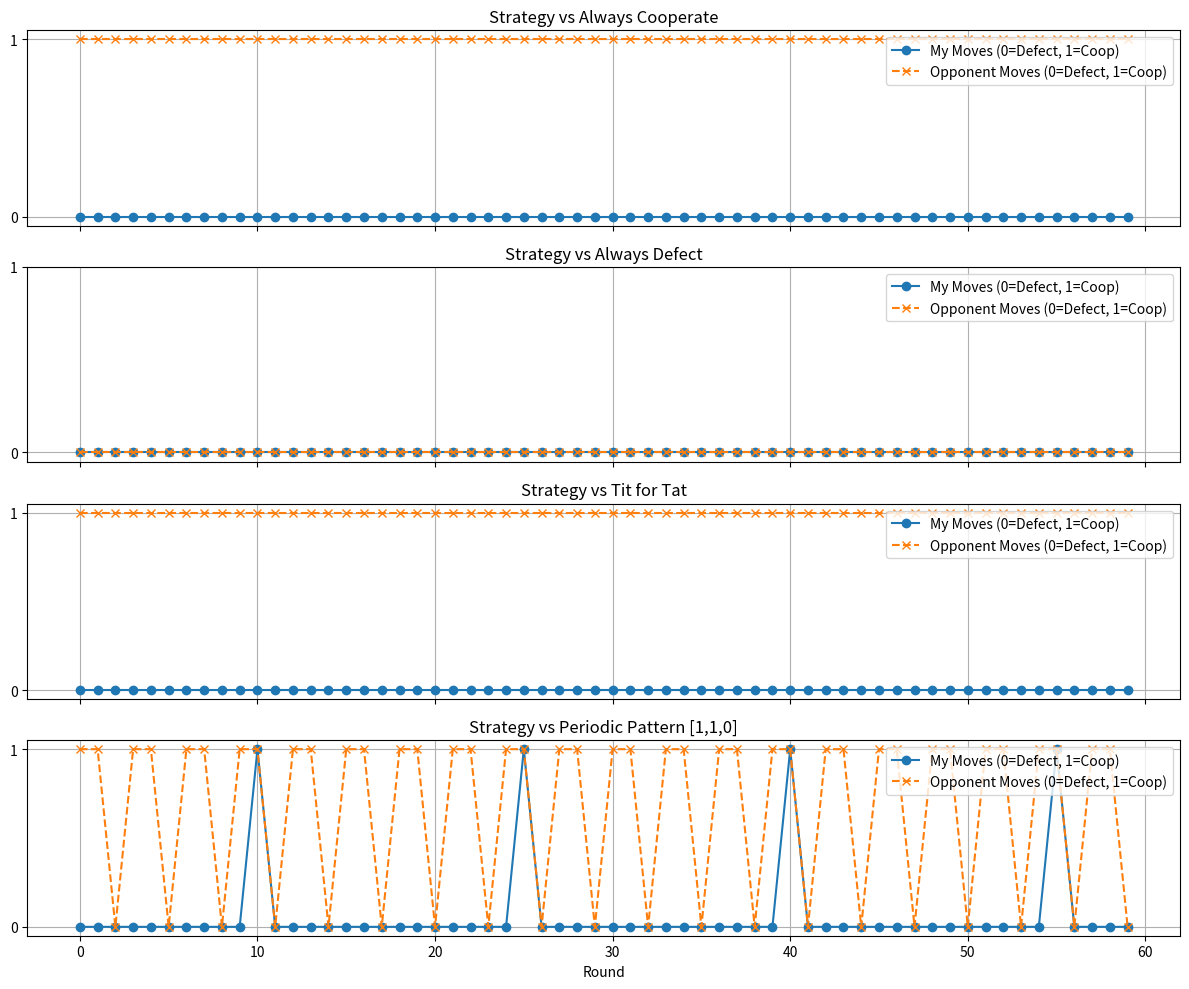

Generate this figure with matplotlib:
import matplotlib.pyplot as plt

# --- Strategy Function ---
def exploit_with_coop(my_history, opponent_history, rounds=None):
    """
    Strategy: Begins with defection, learns opponent pattern, punishes defection,
    and offers minimal cooperation to stay ahead in scoring.
    """
    turn = len(my_history)

    if turn == 0:
        return 0

    if opponent_history[-1] == 0:
        return 0

    def detect_pattern(history, min_len=2, max_len=5):
        for pattern_len in range(min_len, min(max_len, len(history) // 2) + 1):
            pattern = history[-pattern_len:]
            if history[-2 * pattern_len:-pattern_len] == pattern:
                return pattern
        return None

    pattern = detect_pattern(opponent_history)
    if pattern:
        predicted_move = pattern[(turn) % len(pattern)]
        if predicted_move == 1:
            return 0
        else:
            return 1 if turn % 5 == 0 else 0

    return 1 if turn % 7 == 0 else 0

# --- Opponent Strategies ---
def always_cooperate(_, __):
    return 1

def always_defect(_, __):
    return 0

def tit_for_tat(_, opponent_history):
    return 1 if not opponent_history else opponent_history[-1]

def periodic_pattern(_, __):
    pattern = [1, 1, 0]
    return pattern[len(__) % len(pattern)]

# --- Simulation Logic ---
def simulate(opponent_strategy, total_rounds=60):
    my_history = []
    opponent_history = []

    for _ in range(total_rounds):
        opponent_move = opponent_strategy(my_history, opponent_history)
        my_move = exploit_with_coop(my_history, opponent_history)
        my_history.append(my_move)
        opponent_history.append(opponent_move)

    return my_history, opponent_history

# --- Display Round-by-Round Simulation ---
def print_game_simulation(name, my_history, opponent_history):
    print(f"\nSimulation vs {name}")
    print(f"{'Round':>5} | {'Me':>2} | {'Opponent':>8}")
    print("-" * 24)
    for i, (me, opp) in enumerate(zip(my_history, opponent_history), 1):
        print(f"{i:>5} | {me:>2} | {opp:>8}")
    print("-" * 24)
    print()

# --- Run and Display Simulations ---
strategies = {
    "Always Cooperate": always_cooperate,
    "Always Defect": always_defect,
    "Tit for Tat": tit_for_tat,
    "Periodic Pattern [1,1,0]": periodic_pattern
}

results = {}
rounds = 60

for name, strategy in strategies.items():
    my_hist, opp_hist = simulate(strategy, rounds)
    results[name] = (my_hist, opp_hist)
    print_game_simulation(name, my_hist, opp_hist)

# --- Plot Results ---
fig, axs = plt.subplots(len(results), 1, figsize=(12, 2.5 * len(results)), sharex=True)

for i, (name, (my_hist, opp_hist)) in enumerate(results.items()):
    axs[i].plot(my_hist, label="My Moves (0=Defect, 1=Coop)", marker='o', linestyle='-')
    axs[i].plot(opp_hist, label="Opponent Moves (0=Defect, 1=Coop)", marker='x', linestyle='--')
    axs[i].set_title(f"Strategy vs {name}")
    axs[i].set_yticks([0, 1])
    axs[i].set_yticklabels(["0", "1"])
    axs[i].legend(loc="upper right")
    axs[i].grid(True)

plt.xlabel("Round")
plt.tight_layout()
plt.show()
